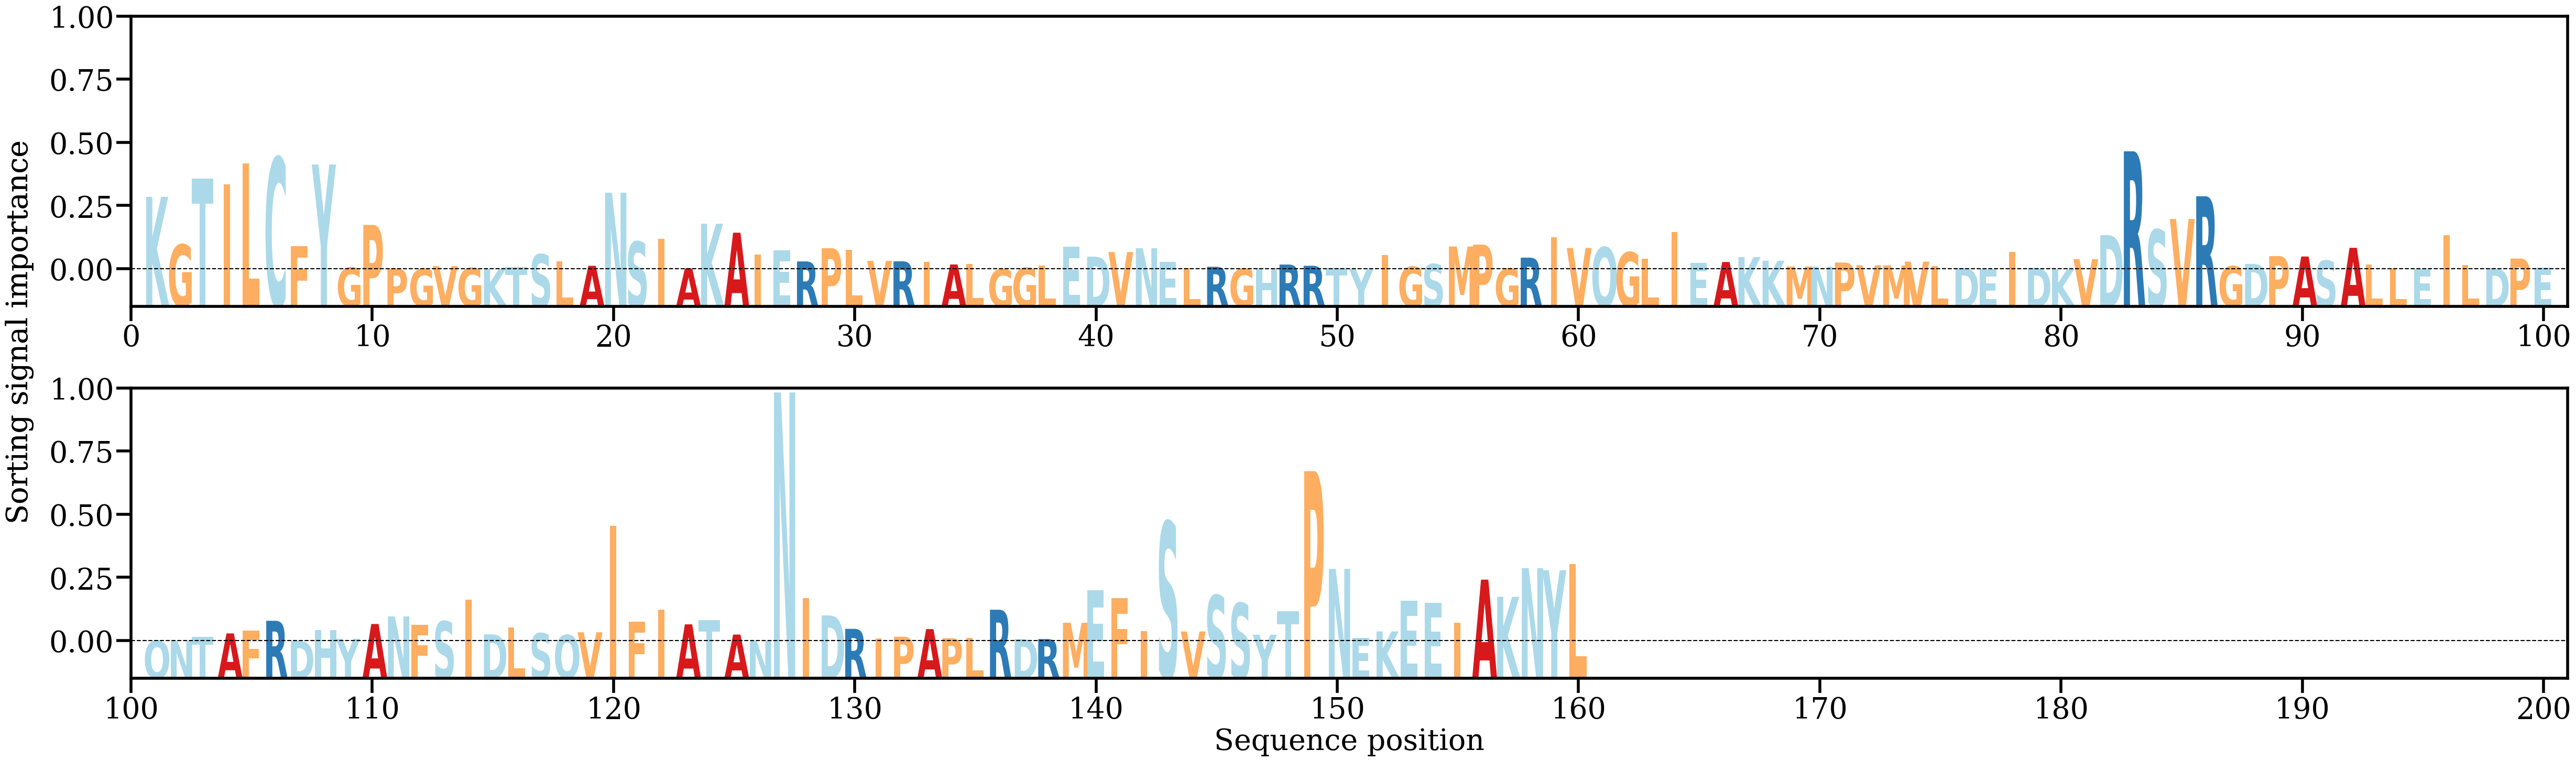

Values plotted in this chart, from the file beside it:
AA, Alpha
K, [0.01914362]
G, [0.00657117]
T, [0.02395071]
I, [0.02242736]
L, [0.02796545]
C, [0.02947665]
F, [0.00619037]
Y, [0.02766251]
G, [0.00050389]
P, [0.0117391]
P, [0.00025521]
G, [0.00014872]
V, [0.00088556]
G, [0.00039995]
K, [0.00016954]
T, [0.00061666]
S, [0.00399714]
L, [0.00218735]
A, [0.00096991]
N, [0.02022902]
S, [0.0073265]
I, [0.00808561]
A, [0.00027785]
K, [0.01205825]
A, [0.00969128]
I, [0.00399147]
E, [0.00509203]
R, [0.0021216]
P, [0.00561587]
L, [0.0052218]
V, [0.00226822]
R, [0.00214917]
I, [0.0020614]
A, [0.00132401]
L, [0.00145677]
G, [8.310478e-05]
G, [0.00043798]
L, [0.00102021]
E, [0.00600373]
D, [0.00338136]
V, [0.00459634]
N, [0.00560842]
E, [0.00207303]
L, [0.00037495]
R, [0.00071153]
G, [0.00019958]
H, [0.00035862]
R, [0.00129623]
R, [0.00097625]
T, [0.00032614]
Y, [0.00010009]
I, [0.00373661]
G, [0.00071983]
S, [0.00141594]
M, [0.0060569]
P, [0.0065443]
G, [0.00024701]
R, [0.00311511]
I, [0.00853773]
V, [0.00566145]
... 100 more rows
